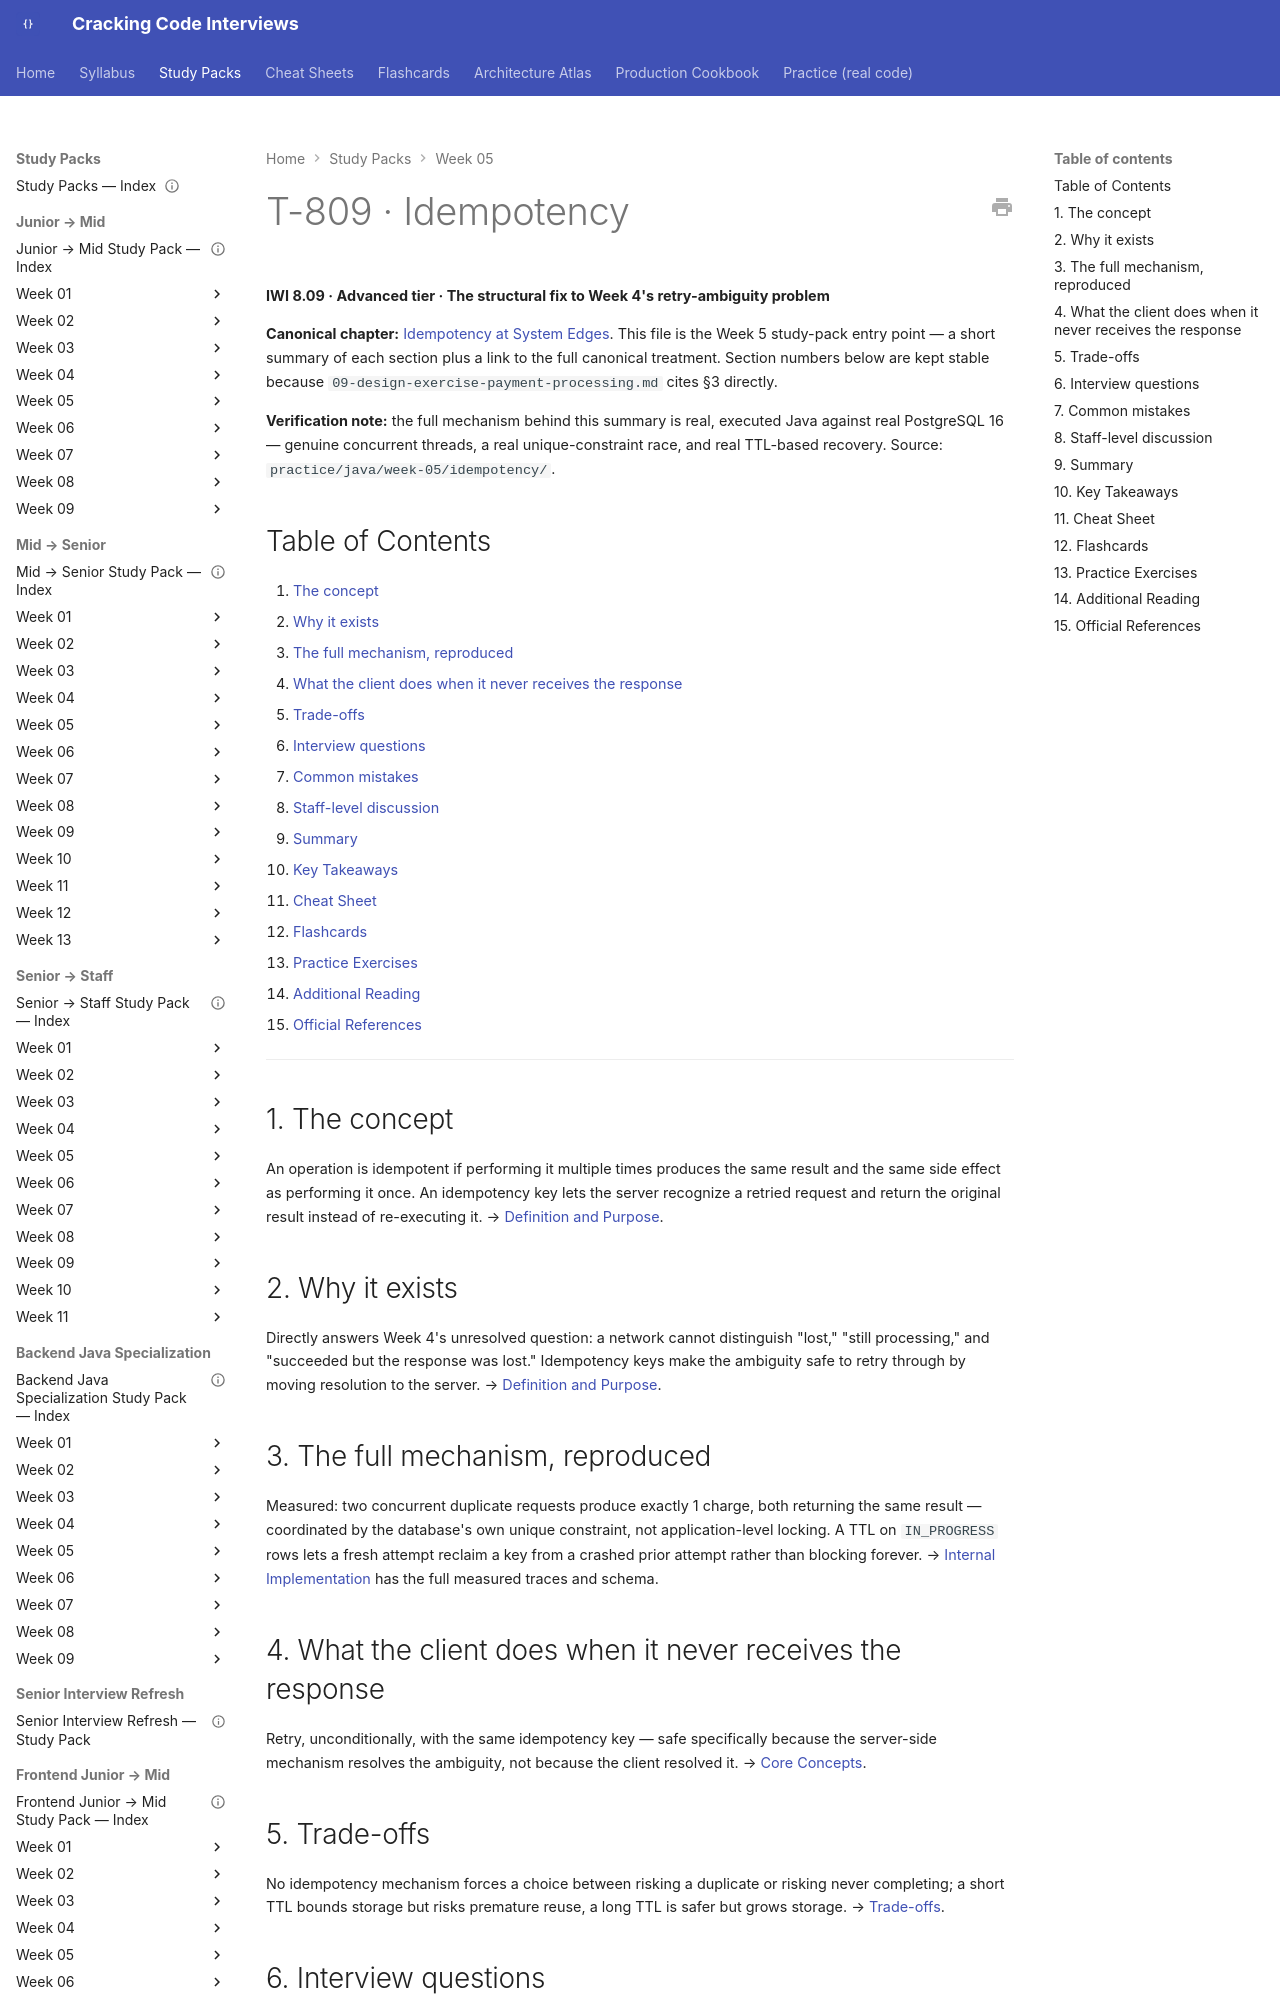

repository: JuanMelendres/cracking-code-interviews · page: study-packs/week-05/02-idempotency/index.html · generator: mkdocs

---
title: "T-809 · Idempotency"
topic_id: T-809
domain: System Design
tier: Advanced
iwi: 8.09
prerequisites: [T-909]
unlocks: []
week: 5
last_reviewed: 2026-07-30
canonical: ../../syllabus/11-system-design/idempotency.md
---

# T-809 · Idempotency

**IWI 8.09 · Advanced tier · The structural fix to Week 4's retry-ambiguity problem**

**Canonical chapter:** [Idempotency at System Edges](../../syllabus/11-system-design/idempotency.md). This file is the Week 5 study-pack entry point — a short summary of each section plus a link to the full canonical treatment. Section numbers below are kept stable because `09-design-exercise-payment-processing.md` cites §3 directly.

**Verification note:** the full mechanism behind this summary is real, executed Java against real PostgreSQL 16 — genuine concurrent threads, a real unique-constraint race, and real TTL-based recovery. Source: `practice/java/week-05/idempotency/`.

## Table of Contents

1. [The concept](#1-the-concept)
2. [Why it exists](#2-why-it-exists)
3. [The full mechanism, reproduced](#3-the-full-mechanism-reproduced)
4. [What the client does when it never receives the response](#4-what-the-client-does-when-it-never-receives-the-response)
5. [Trade-offs](#5-trade-offs)
6. [Interview questions](#6-interview-questions)
7. [Common mistakes](#7-common-mistakes)
8. [Staff-level discussion](#8-staff-level-discussion)
9. [Summary](#9-summary)
10. [Key Takeaways](#10-key-takeaways)
11. [Cheat Sheet](#11-cheat-sheet)
12. [Flashcards](#12-flashcards)
13. [Practice Exercises](#13-practice-exercises)
14. [Additional Reading](#14-additional-reading)
15. [Official References](#15-official-references)

---

## 1. The concept

An operation is idempotent if performing it multiple times produces the same result and the same side effect as performing it once. An idempotency key lets the server recognize a retried request and return the original result instead of re-executing it. → [Definition and Purpose](../../syllabus/11-system-design/idempotency.md#definition-and-purpose).

## 2. Why it exists

Directly answers Week 4's unresolved question: a network cannot distinguish "lost," "still processing," and "succeeded but the response was lost." Idempotency keys make the ambiguity safe to retry through by moving resolution to the server. → [Definition and Purpose](../../syllabus/11-system-design/idempotency.md#definition-and-purpose).
